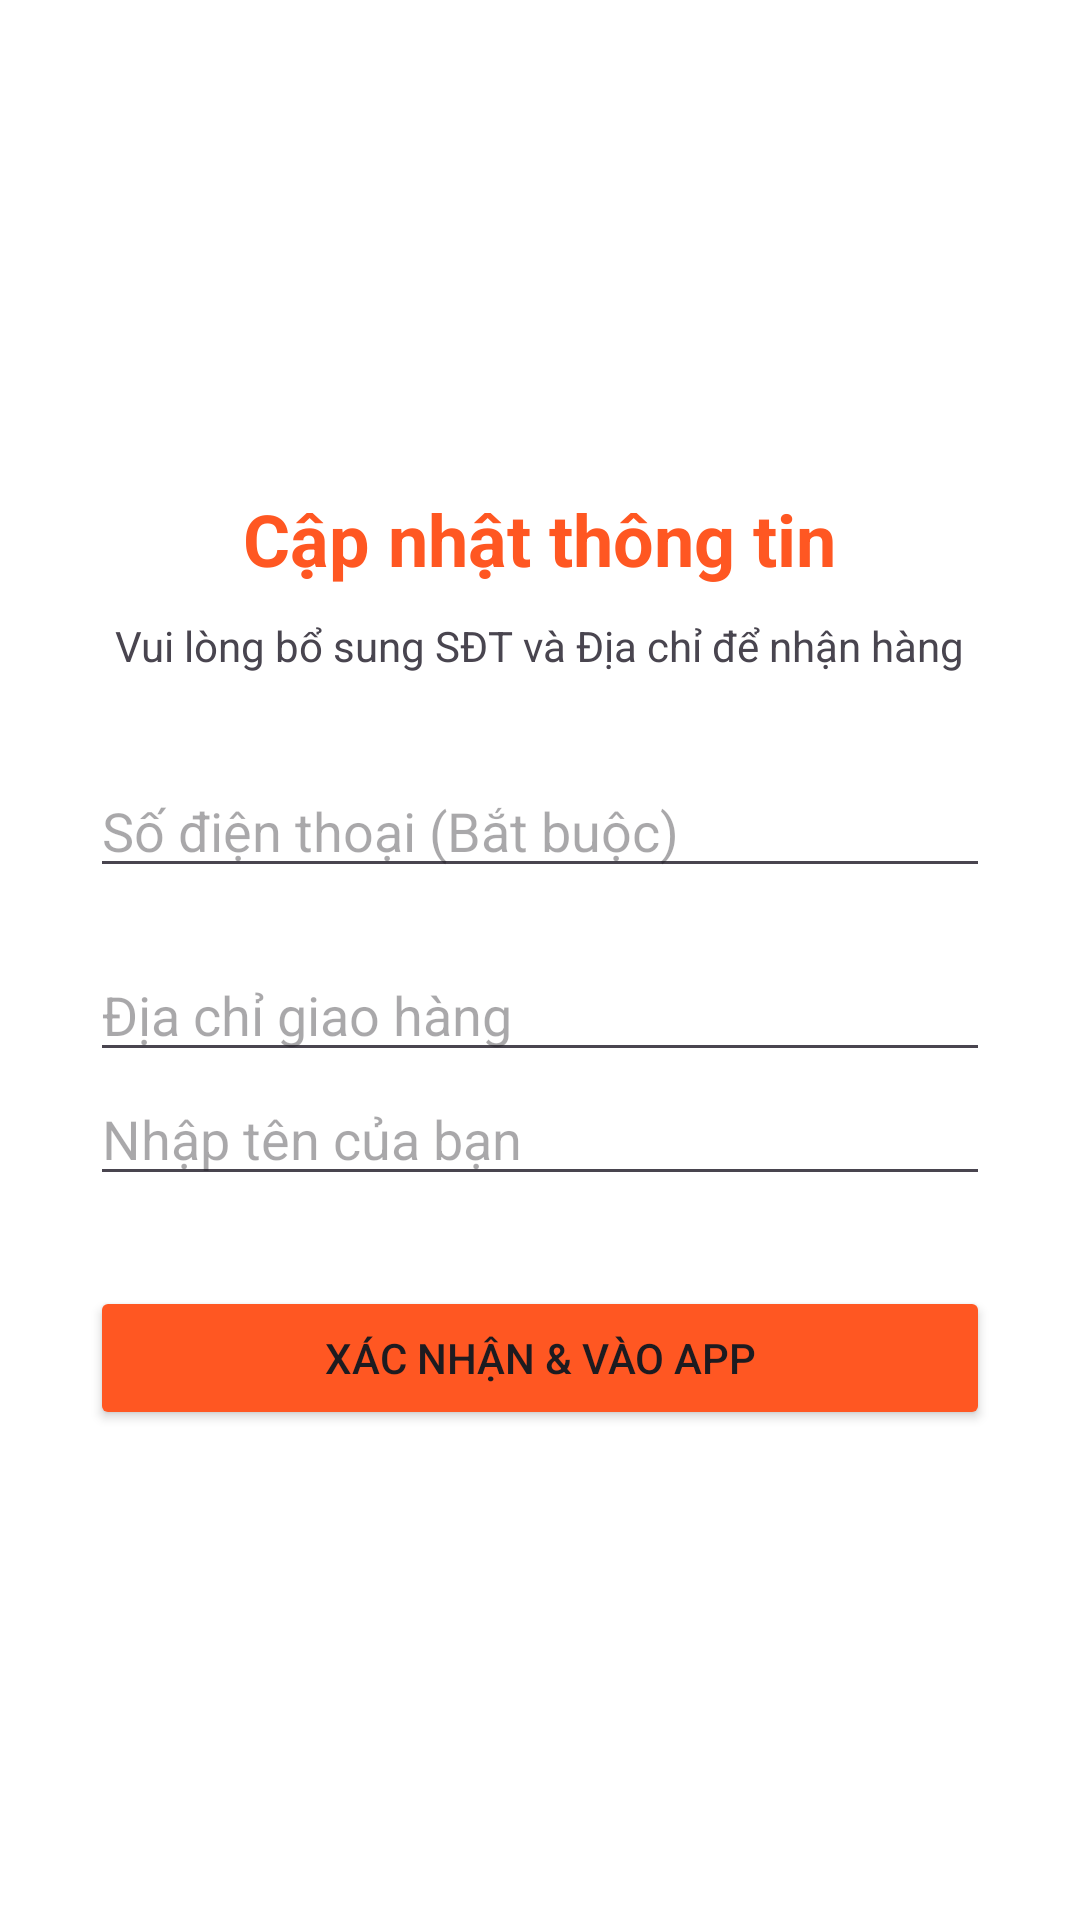

Here is an Android app screen rendered from its layout file. Give the layout XML and the strings, colors and styles it references.
<!-- AndroidManifest.xml: application theme Theme.Duan_laptop -->
<!-- res/layout/activity_update_info2.xml -->
<?xml version="1.0" encoding="utf-8"?>
<LinearLayout xmlns:android="http://schemas.android.com/apk/res/android"
    android:layout_width="match_parent"
    android:layout_height="match_parent"
    android:orientation="vertical"
    android:padding="30dp"
    android:gravity="center"
    android:background="#FFFFFF">

    <TextView
        android:layout_width="wrap_content"
        android:layout_height="wrap_content"
        android:text="Cập nhật thông tin"
        android:textSize="24sp"
        android:textStyle="bold"
        android:textColor="#FF5722"/>

    <TextView
        android:layout_width="wrap_content"
        android:layout_height="wrap_content"
        android:text="Vui lòng bổ sung SĐT và Địa chỉ để nhận hàng"
        android:gravity="center"
        android:layout_marginTop="10dp"
        android:layout_marginBottom="30dp"/>

    <EditText
        android:id="@+id/edtSdtUpdate"
        android:layout_width="match_parent"
        android:layout_height="wrap_content"
        android:hint="Số điện thoại (Bắt buộc)"
        android:inputType="phone"/>

    <EditText
        android:id="@+id/edtDiaChiUpdate"
        android:layout_width="match_parent"
        android:layout_height="wrap_content"
        android:hint="Địa chỉ giao hàng"
        android:layout_marginTop="20dp"/>
    <EditText
        android:id="@+id/edtUpdateTenKH"
        android:layout_width="match_parent"
        android:layout_height="wrap_content"
        android:hint="Nhập tên của bạn"
        android:inputType="textPersonName" />

    <Button
        android:id="@+id/btnXacNhanUpdate"
        android:layout_width="match_parent"
        android:layout_height="wrap_content"
        android:text="Xác nhận &amp; Vào App"
        android:backgroundTint="#FF5722"
        android:layout_marginTop="30dp"/>

</LinearLayout>
<!-- resources referenced by this layout -->
<resources>
  <style name="Theme.Duan_laptop" parent="Base.Theme.Duan_laptop" />
  <style name="Base.Theme.Duan_laptop" parent="Theme.Material3.DayNight.NoActionBar">
          
          
  
      </style>
</resources>
